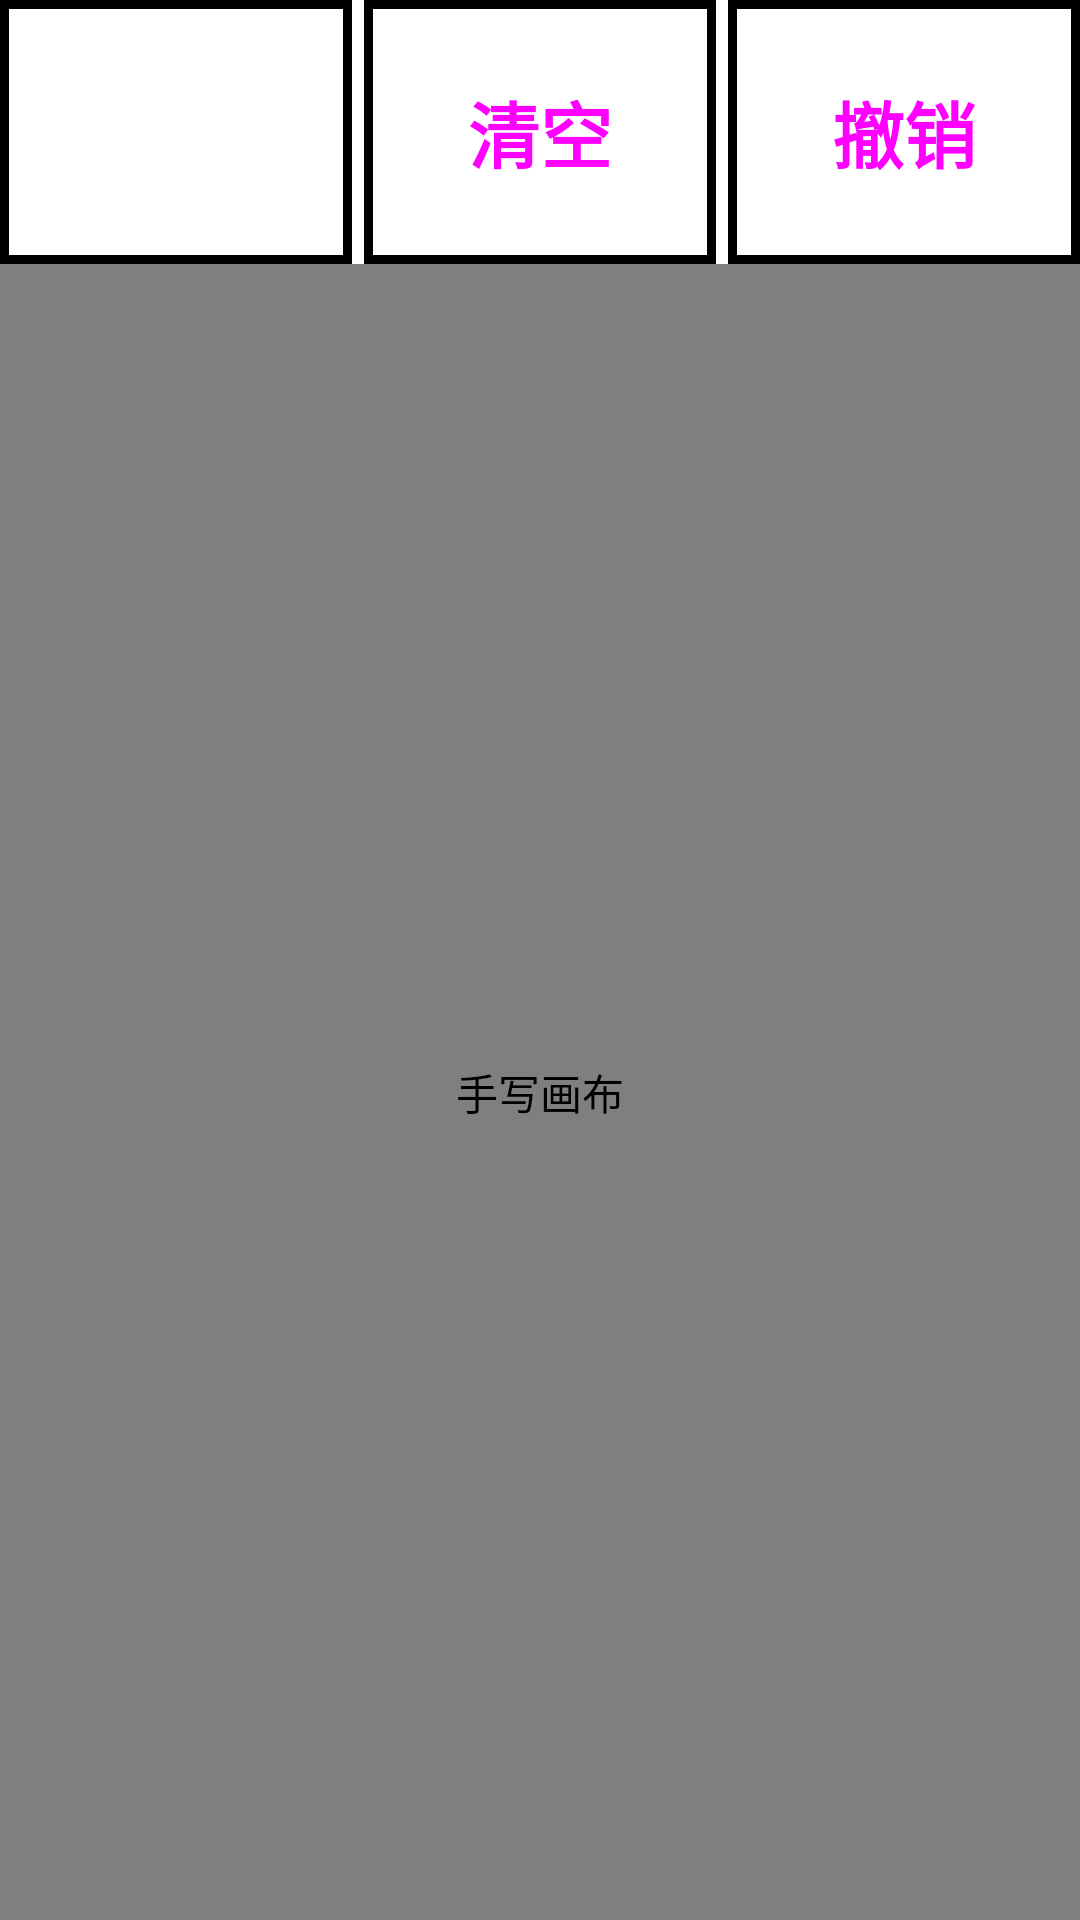

Here is an Android app screen rendered from its layout file. Give the layout XML and the strings, colors and styles it references.
<!-- AndroidManifest.xml: application theme Theme.Notepad -->
<!-- res/layout/activity_main.xml -->
<?xml version="1.0" encoding="utf-8"?>
<LinearLayout xmlns:android="http://schemas.android.com/apk/res/android"
    android:layout_width="match_parent"
    android:layout_height="match_parent"
    android:orientation="vertical"
    android:background="@color/paper_white">

    <LinearLayout
        android:layout_width="match_parent"
        android:layout_height="@dimen/toolbar_button_height"
        android:orientation="horizontal">

        <Button
            android:id="@+id/btn_pen"
            style="@style/Widget.Notepad.ToolbarButton"
            android:layout_width="0dp"
            android:layout_height="match_parent"
            android:layout_weight="1"
            android:layout_marginEnd="@dimen/toolbar_gap" />

        <Button
            android:id="@+id/btn_clear"
            style="@style/Widget.Notepad.ToolbarButton"
            android:layout_width="0dp"
            android:layout_height="match_parent"
            android:layout_weight="1"
            android:layout_marginEnd="@dimen/toolbar_gap"
            android:text="@string/btn_clear" />

        <Button
            android:id="@+id/btn_undo"
            style="@style/Widget.Notepad.ToolbarButton"
            android:layout_width="0dp"
            android:layout_height="match_parent"
            android:layout_weight="1"
            android:text="@string/btn_undo" />

    </LinearLayout>

    <com.htdzs.notepad.view.DrawingView
        android:id="@+id/drawing_view"
        android:layout_width="match_parent"
        android:layout_height="0dp"
        android:layout_weight="1"
        android:contentDescription="@string/desc_canvas" />

</LinearLayout>
<!-- resources referenced by this layout -->
<resources>
  <dimen name="toolbar_button_height">88dp</dimen>
  <dimen name="toolbar_gap">4dp</dimen>
  <string name="btn_clear">清空</string>
  <string name="btn_undo">撤销</string>
  <string name="desc_canvas">手写画布</string>
  <style name="Widget.Notepad.ToolbarButton" parent="Widget.AppCompat.Button">
          <item name="android:background">@drawable/button_bg</item>
          <item name="android:textColor">@color/button_text</item>
          <item name="android:textSize">@dimen/toolbar_button_text</item>
          <item name="android:textStyle">bold</item>
          <item name="android:textAllCaps">false</item>
          <item name="android:gravity">center</item>
          <item name="android:stateListAnimator">@null</item>
          <item name="android:elevation">0dp</item>
      </style>
  <style name="Theme.Notepad" parent="Theme.AppCompat.Light.NoActionBar">
          <item name="android:windowBackground">@color/paper_white</item>
          
          <item name="android:windowAnimationStyle">@null</item>
      </style>
  <!-- drawable button_bg (drawable) -->
  <?xml version="1.0" encoding="utf-8"?>
  <selector xmlns:android="http://schemas.android.com/apk/res/android">
  
      <item android:state_pressed="true">
          <shape android:shape="rectangle">
              <solid android:color="@color/ink_black" />
              <stroke android:width="@dimen/button_border" android:color="@color/ink_black" />
          </shape>
      </item>
  
      <item android:state_selected="true">
          <shape android:shape="rectangle">
              <solid android:color="@color/ink_black" />
              <stroke android:width="@dimen/button_border" android:color="@color/ink_black" />
          </shape>
      </item>
  
      <item>
          <shape android:shape="rectangle">
              <solid android:color="@color/paper_white" />
              <stroke android:width="@dimen/button_border" android:color="@color/ink_black" />
          </shape>
      </item>
  
  </selector>
  <dimen name="toolbar_button_text">24sp</dimen>
  <dimen name="button_border">3dp</dimen>
</resources>
